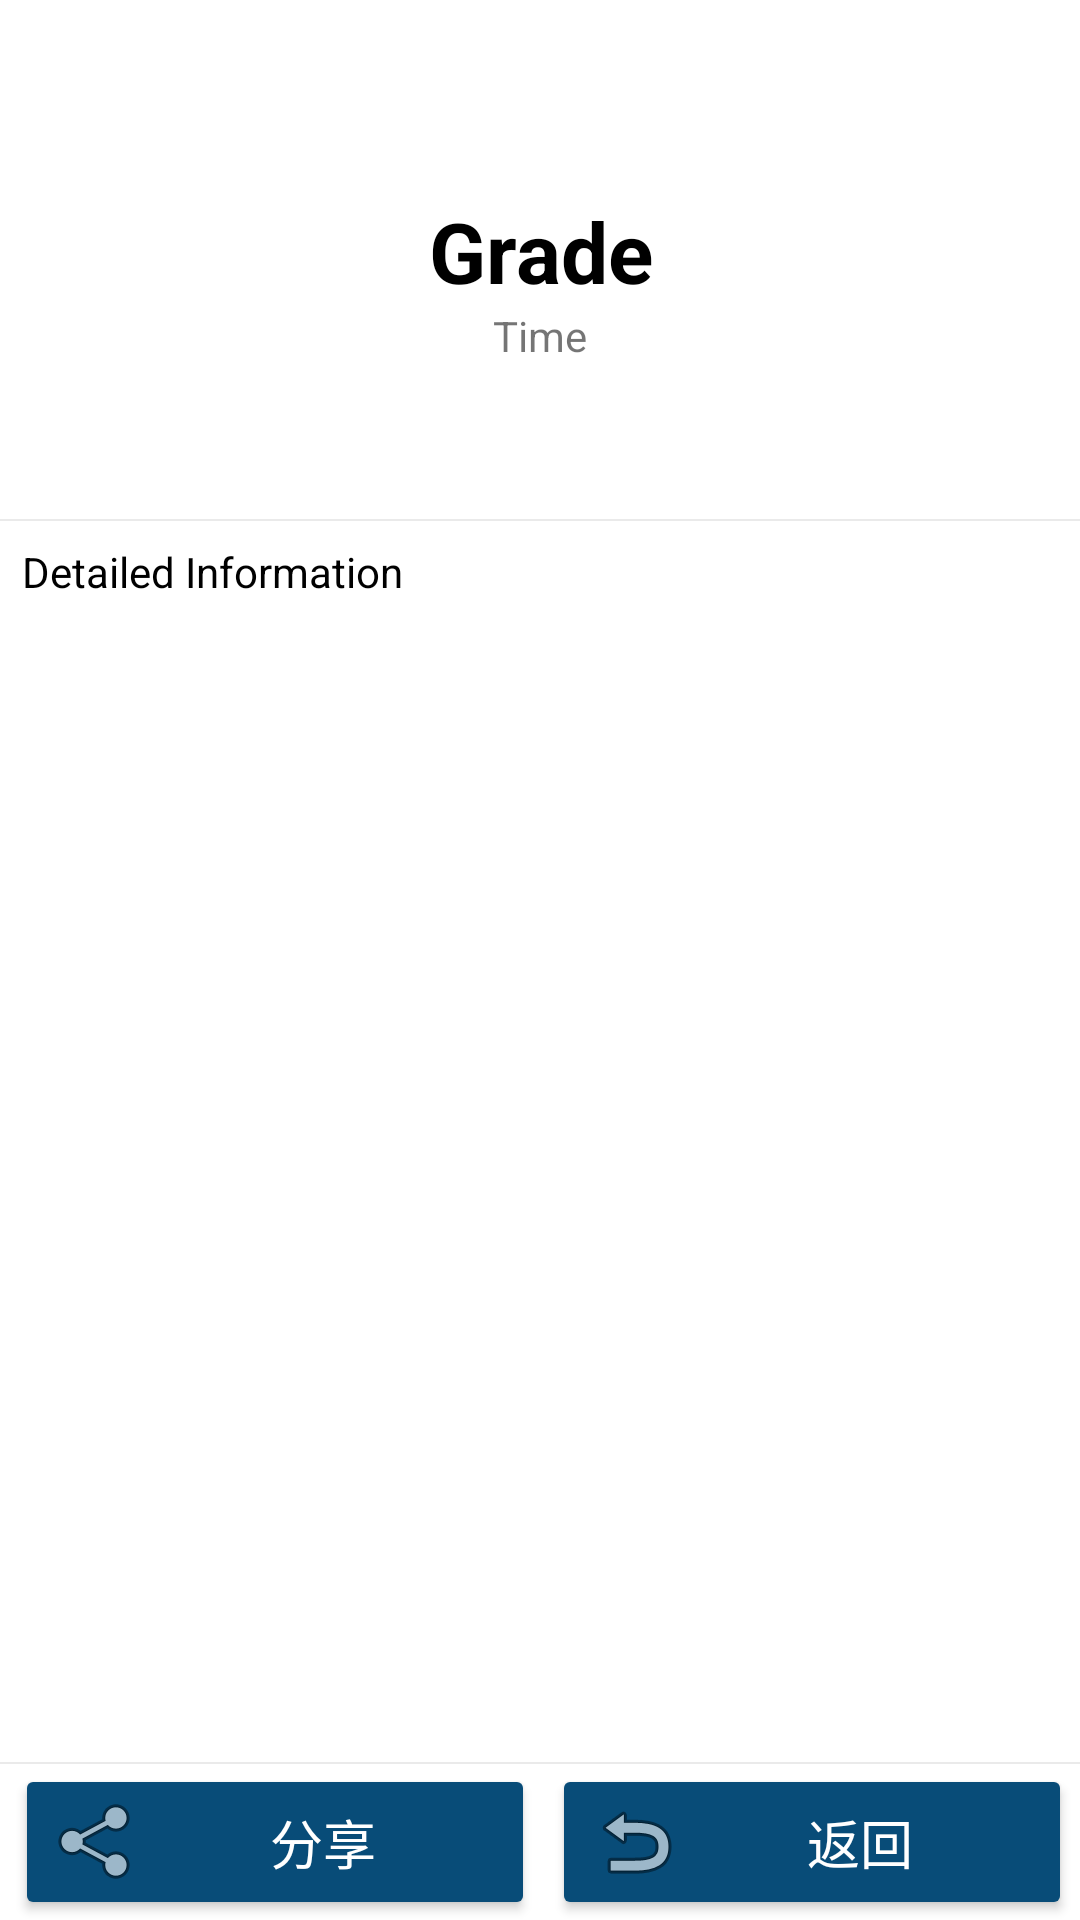

Here is an Android app screen rendered from its layout file. Give the layout XML and the strings, colors and styles it references.
<!-- AndroidManifest.xml: application theme Theme.TianTan -->
<!-- res/layout/activity_score.xml -->
<?xml version="1.0" encoding="utf-8"?>
<RelativeLayout xmlns:android="http://schemas.android.com/apk/res/android"
    xmlns:app="http://schemas.android.com/apk/res-auto"
    xmlns:tools="http://schemas.android.com/tools"
    android:layout_width="match_parent"
    android:layout_height="match_parent"
    tools:context=".contest.ScoreActivity">

    <TextView
        android:id="@+id/grade_text_title"
        android:layout_width="wrap_content"
        android:layout_height="wrap_content"
        android:layout_centerHorizontal="true"
        android:layout_marginTop="65dp"
        android:gravity="center"
        android:orientation="horizontal"
        android:text="Grade"
        android:textColor="#000000"
        android:textSize="28dp"
        android:textStyle="bold" />

    <LinearLayout
        android:id="@+id/grade_stars_ctner"
        android:layout_width="wrap_content"
        android:layout_height="wrap_content"
        android:layout_below="@+id/grade_text_title"
        android:layout_centerHorizontal="true"

        android:orientation="horizontal">

    </LinearLayout>

    <TextView
        android:id="@+id/score_text_time"
        android:layout_width="wrap_content"
        android:layout_height="wrap_content"
        android:layout_below="@id/grade_stars_ctner"
        android:layout_centerHorizontal="true"
        android:paddingBottom="25pt"
        android:text="Time" />

    <ImageView
        android:id="@+id/score_page_divider"
        android:layout_width="match_parent"
        android:layout_height="wrap_content"
        android:layout_below="@+id/score_text_time"
        android:src="@drawable/divider" />

    <ScrollView
        android:layout_width="match_parent"
        android:layout_height="match_parent"
        android:layout_above="@+id/score_button_ctner"
        android:layout_below="@+id/score_page_divider">

        <TextView
            android:id="@+id/score_text_detail"
            android:layout_width="match_parent"
            android:layout_height="wrap_content"
            android:padding="3.5pt"
            android:text="Detailed Information"
            android:textColor="@color/black"
            android:textIsSelectable="true" />
    </ScrollView>

    <ImageView
        android:layout_width="match_parent"
        android:layout_height="wrap_content"
        android:layout_above="@+id/score_button_ctner"
        android:src="@drawable/divider" />

    <LinearLayout
        android:id="@+id/score_button_ctner"
        android:layout_width="match_parent"
        android:layout_height="wrap_content"
        android:layout_alignParentBottom="true"
        android:orientation="horizontal"

        >

        <Button
            android:id="@+id/score_share"
            android:layout_width="wrap_content"
            android:layout_height="wrap_content"
            android:layout_weight="0.5"
            android:layout_marginRight="2.5dp"
            android:layout_marginLeft="5dp"
            android:text="@string/share"
            android:textSize="8.5pt"
            android:textColor="@color/white"
            android:drawableLeft="@android:drawable/ic_menu_share" />

        <Button
            android:id="@+id/score_return"
            android:layout_width="wrap_content"
            android:layout_height="wrap_content"
            android:layout_weight="0.5"
            android:layout_marginLeft="3dp"
            android:layout_marginRight="2.5dp"
            android:text="@string/return_"
            android:textSize="8.5pt"
            android:textColor="@color/white"
            android:drawableLeft="@android:drawable/ic_menu_revert" />
    </LinearLayout>


</RelativeLayout>
<!-- resources referenced by this layout -->
<resources>
  <color name="black">#FF000000</color>
  <color name="white">#FFFFFFFF</color>
  <!-- drawable divider (drawable) -->
  <?xml version="1.0" encoding="utf-8"?>
  <shape xmlns:android="http://schemas.android.com/apk/res/android">
      <size android:height="2px" />
      <solid android:color="#15000000" />
  </shape>
  <string name="return_">返回</string>
  <string name="share">分享</string>
  <style name="Theme.TianTan" parent="@style/Theme.MaterialComponents.Light.DarkActionBar">
          
          <item name="colorPrimary">@color/purple_500</item>
          <item name="colorPrimaryVariant">@color/purple_700</item>
          <item name="colorOnPrimary">@color/white</item>
          
          <item name="colorSecondary">@color/purple_500</item>
          <item name="colorSecondaryVariant">@color/teal_700</item>
          <item name="colorOnSecondary">@color/black</item>
          
          <item name="android:statusBarColor" tools:targetApi="l">?attr/colorPrimaryVariant</item>
          
          <item name="android:navigationBarColor">@color/splash_bgcolor</item>
          <item name="android:colorButtonNormal">@color/purple_500</item>
          <item name="android:color">@color/purple_500</item>
          <item name="colorAccent">@color/purple_500</item>
          <item name="dialogCornerRadius">8dp</item>
      </style>
  <color name="purple_500">#084c78</color>
  <color name="purple_700">#063C60</color>
  <color name="teal_700">#1E347A</color>
  <color name="splash_bgcolor">#060F38</color>
</resources>
